Run: headless pygame with SDL's dummy video driver; simulated clock (each Clock.tick advances the game by its frame time, no real sleeping); random seed 0; keys injected as events and as key.get_pressed() state; no mouse input.
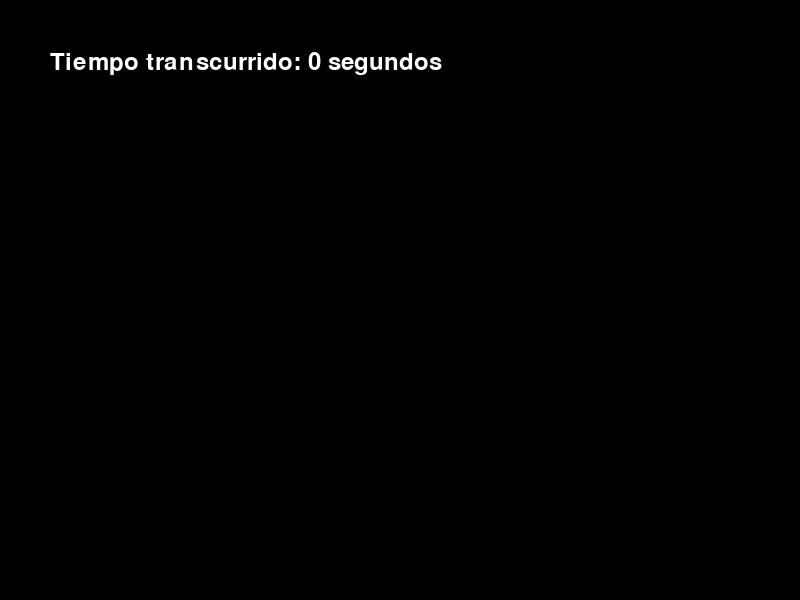
Frame 1 of 4 · flips 1–60 · no input
Frame 2 of 4 · flips 61–180 · tapped SPACE, RETURN · held RIGHT (→), D · screen unchanged from frame 1, image omitted
Frame 3 of 4 · flips 181–300 · held DOWN (↓), S · screen unchanged from frame 2, image omitted
Frame 4 of 4 · flips 301–420 · held LEFT (←), A, UP (↑), W · screen unchanged from frame 3, image omitted

The pygame program that drew these frames:

import pygame
import sys

# Inicializar Pygame
pygame.init()

# Configuración de la ventana
width, height = 800, 600
screen = pygame.display.set_mode((width, height))
pygame.display.set_caption("Usando get_ticks() en lugar de delay")

# Crear un reloj para controlar los fotogramas por segundo
clock = pygame.time.Clock()

# Variables de tiempo
start_time = pygame.time.get_ticks()
wait_time = 200  # Tiempo de espera en milisegundos
elapsed_time = 0

# Bucle principal del juego
while True:
    for event in pygame.event.get():
        if event.type == pygame.QUIT:
            pygame.quit()
            sys.exit()

    # Calcular el tiempo transcurrido
    current_time = pygame.time.get_ticks()
    elapsed_time = current_time - start_time
    print(elapsed_time)

    # Verificar si ha pasado el tiempo de espera
    if elapsed_time >= wait_time:
        print("Han pasado 100 milisegundos.")
        # Reiniciar el temporizador
        start_time = current_time

    # Limpiar la pantalla
    screen.fill((0, 0, 0))

    # Mostrar el tiempo transcurrido
    font = pygame.font.Font(None, 36)
    text_surface = font.render(f'Tiempo transcurrido: {elapsed_time // 1000} segundos', True, (255, 255, 255))
    screen.blit(text_surface, (50, 50))

    # Actualizar la pantalla
    pygame.display.flip()

    # Controlar los FPS
    clock.tick(60)
